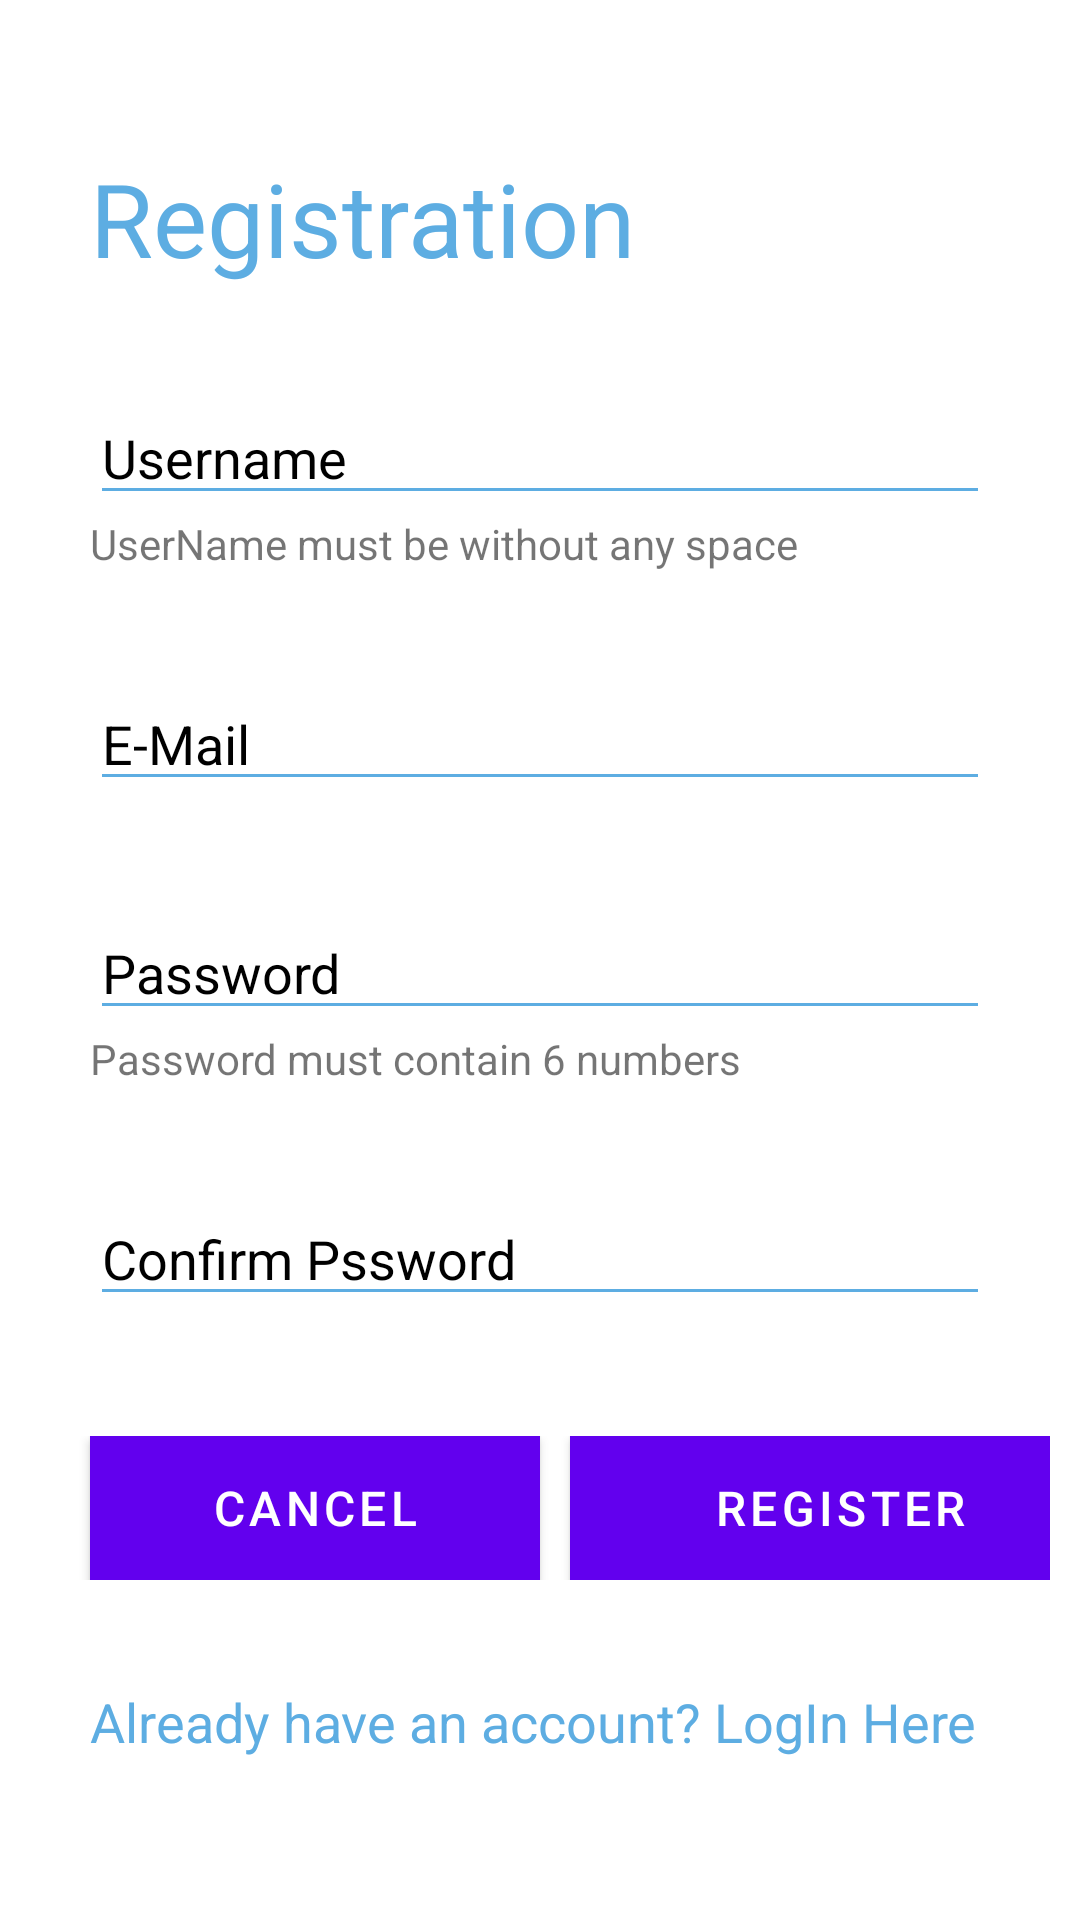

Produce the Android XML layout that renders to this screen, including the resource entries it uses.
<!-- AndroidManifest.xml: activity theme AppMaterialTheme -->
<!-- res/layout/activity_register.xml -->
<?xml version="1.0" encoding="utf-8"?>
<androidx.appcompat.widget.LinearLayoutCompat xmlns:android="http://schemas.android.com/apk/res/android"
    xmlns:app="http://schemas.android.com/apk/res-auto"
    xmlns:tools="http://schemas.android.com/tools"
    android:layout_width="match_parent"
    android:layout_height="match_parent"
    android:orientation="vertical"
    android:paddingTop="40dp"
    android:paddingStart="10dp"
    android:paddingEnd="10dp"
    tools:context=".RegisterActivity">


    <TextView
        android:id="@+id/tregister"
        android:layout_width="wrap_content"
        android:layout_height="wrap_content"
        android:layout_marginStart="20dp"
        android:layout_marginLeft="20dp"
        android:layout_marginTop="10dp"
        android:text="@string/txtregistration"
        android:textColor="@color/Green"
        android:textSize="34sp" />

    <EditText
        android:id="@+id/reguname"
        android:layout_width="match_parent"
        android:layout_height="wrap_content"
        android:inputType="textPersonName"
        android:hint="Username"
        android:textColorHint="@color/black"
        android:textSize="18sp"
        android:backgroundTint="@color/Green"
        android:focusable="true"
        android:focusableInTouchMode="true"
        android:layout_marginTop="35dp"
        android:layout_marginLeft="20dp"
        android:layout_marginRight="20dp"
        android:layout_marginEnd="20dp"
        android:layout_marginStart="20dp" />
    <TextView
        android:layout_width="wrap_content"
        android:layout_marginLeft="20dp"
        android:layout_marginRight="20dp"
        android:layout_height="wrap_content"
        android:text="UserName must be without any space"></TextView>

    <EditText
        android:id="@+id/regmail"
        android:layout_width="match_parent"
        android:layout_height="wrap_content"
        android:inputType="textEmailAddress"
        android:hint="E-Mail"
        android:textColorHint="@color/black"
        android:backgroundTint="@color/Green"
        android:textSize="18sp"
        android:focusable="true"
        android:focusableInTouchMode="true"
        android:layout_marginTop="35dp"
        android:layout_marginLeft="20dp"
        android:layout_marginRight="20dp"
        android:layout_marginEnd="20dp"
        android:layout_marginStart="20dp"/>

    <EditText
        android:id="@+id/regpass"
        android:layout_width="match_parent"
        android:layout_height="wrap_content"
        android:inputType="textPassword"
        android:hint="Password"
        android:textColorHint="@color/black"
        android:backgroundTint="@color/Green"
        android:textSize="18sp"
        android:focusable="true"
        android:focusableInTouchMode="true"
        android:layout_marginTop="35dp"
        android:layout_marginLeft="20dp"
        android:layout_marginRight="20dp"
        android:layout_marginEnd="20dp"
        android:layout_marginStart="20dp"/>
    <TextView
        android:layout_width="wrap_content"
        android:layout_marginLeft="20dp"
        android:layout_marginRight="20dp"
        android:layout_height="wrap_content"
        android:text="Password must contain 6 numbers"></TextView>
    <EditText
        android:id="@+id/regconcpass"
        android:layout_width="match_parent"
        android:layout_height="wrap_content"
        android:inputType="textPassword"
        android:hint="Confirm Pssword"
        android:textColorHint="@color/black"
        android:backgroundTint="@color/Green"
        android:textSize="18sp"
        android:focusable="true"
        android:focusableInTouchMode="true"
        android:layout_marginTop="35dp"
        android:layout_marginLeft="20dp"
        android:layout_marginRight="20dp"
        android:layout_marginEnd="20dp"
        android:layout_marginStart="20dp"/>
    <LinearLayout
        android:layout_width="match_parent"
        android:layout_height="wrap_content"
        android:layout_marginTop="40dp"
        android:orientation="horizontal">

        <LinearLayout
            android:layout_width="match_parent"
            android:layout_height="wrap_content"
            android:orientation="horizontal">

            <Button
                android:id="@+id/btncancel"
                android:layout_width="150dp"
                android:layout_height="wrap_content"
                android:text="Cancel"
                android:textSize="16sp"
                android:background="@color/Green"
                android:textColor="@color/white"
                android:layout_marginLeft="20dp"
                android:layout_marginStart="20dp" />

            <Button
                android:id="@+id/btnregister"
                android:layout_width="180dp"
                android:layout_height="wrap_content"
                android:layout_marginStart="10dp"
                android:layout_marginLeft="10dp"
                android:background="@color/Green"
                android:text="Register"
                android:textColor="@color/white"
                android:textSize="16sp" />

        </LinearLayout>

    </LinearLayout>


    <TextView
        android:id="@+id/alreadyacc"
        android:layout_width="wrap_content"
        android:layout_height="wrap_content"
        android:textColorLink="@color/gray"
        android:text="Already have an account? LogIn Here"
        android:textColor="@color/Green"
        android:textSize="18sp"
        android:layout_marginTop="35dp"
        android:layout_marginLeft="20dp"
        android:layout_marginRight="20dp"
        android:layout_marginEnd="20dp"
        android:layout_marginStart="20dp"/>

</androidx.appcompat.widget.LinearLayoutCompat>
<!-- resources referenced by this layout -->
<resources>
  <color name="Green">#5DADE2</color>
  <color name="black">#FF000000</color>
  <color name="gray">#777</color>
  <color name="white">#FFFFFFFF</color>
  <string name="txtregistration">Registration</string>
  <style name="AppMaterialTheme" parent="Theme.MaterialComponents.Light.NoActionBar">
          <item name="android:windowNoTitle">true</item>
          <item name="android:windowActionBar">false</item>
          <item name="android:windowFullscreen">true</item>
          <item name="android:windowContentOverlay">@null</item>
      </style>
</resources>
